The GitHub repository hk-railway/picturebook contains a labelled image folder "picture" with 18 categories: JR bus, JR ETC, JR EXP DC, JR EXP EC, JR ferry, JR local&etc PC, JR local diesel car, JR LOCAL EC1, JR LOCAL EC2, JR local hybrid car, JR LOCO, JR maglev, JR shinkansen, JR super express diesel car, JR super express electric car, JR superexp ec(jnr1), JR superexp ec(jnr2), JR super express passenger car. Examples follow, each with its label.

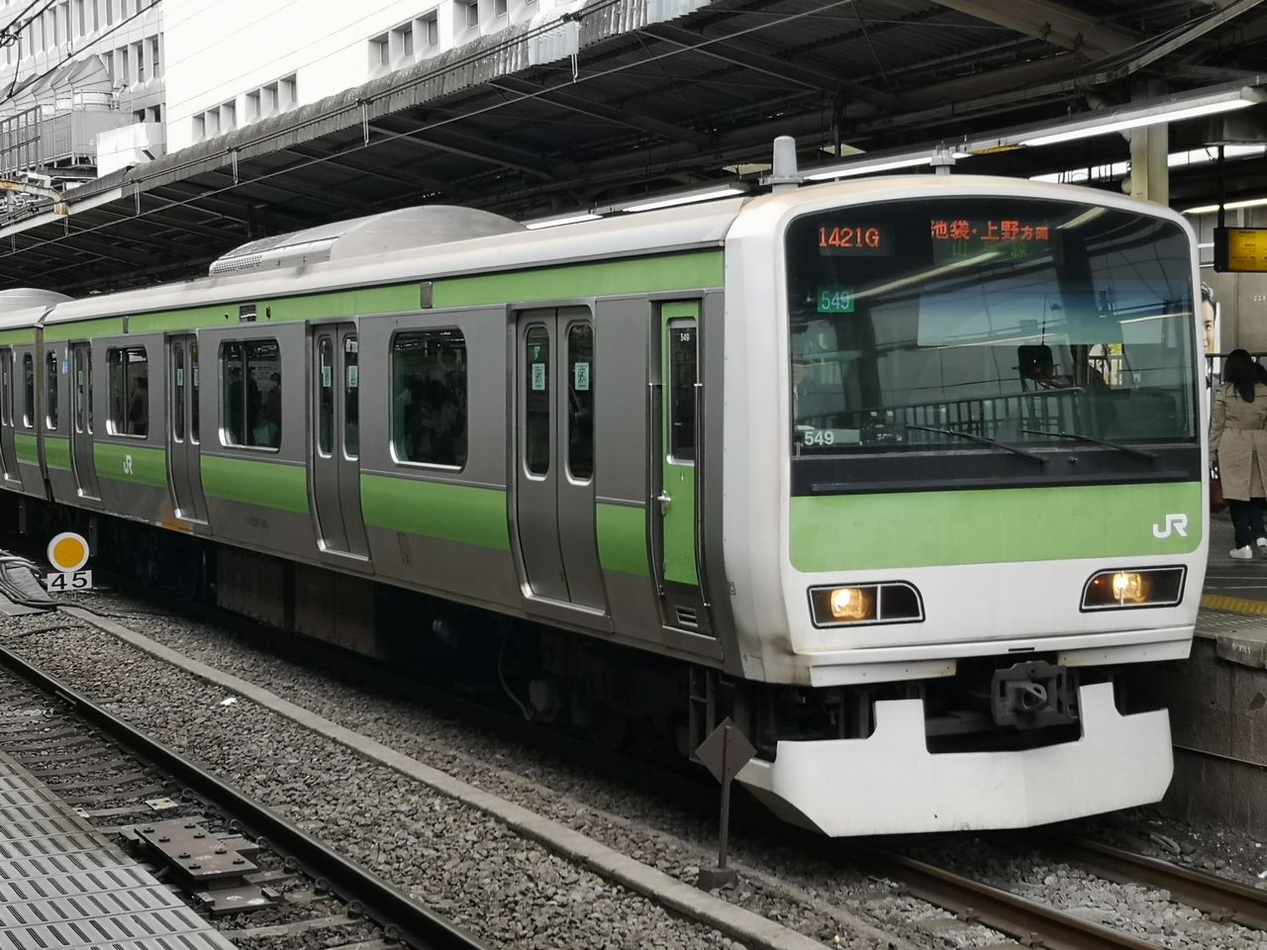
Label: JR LOCAL EC2

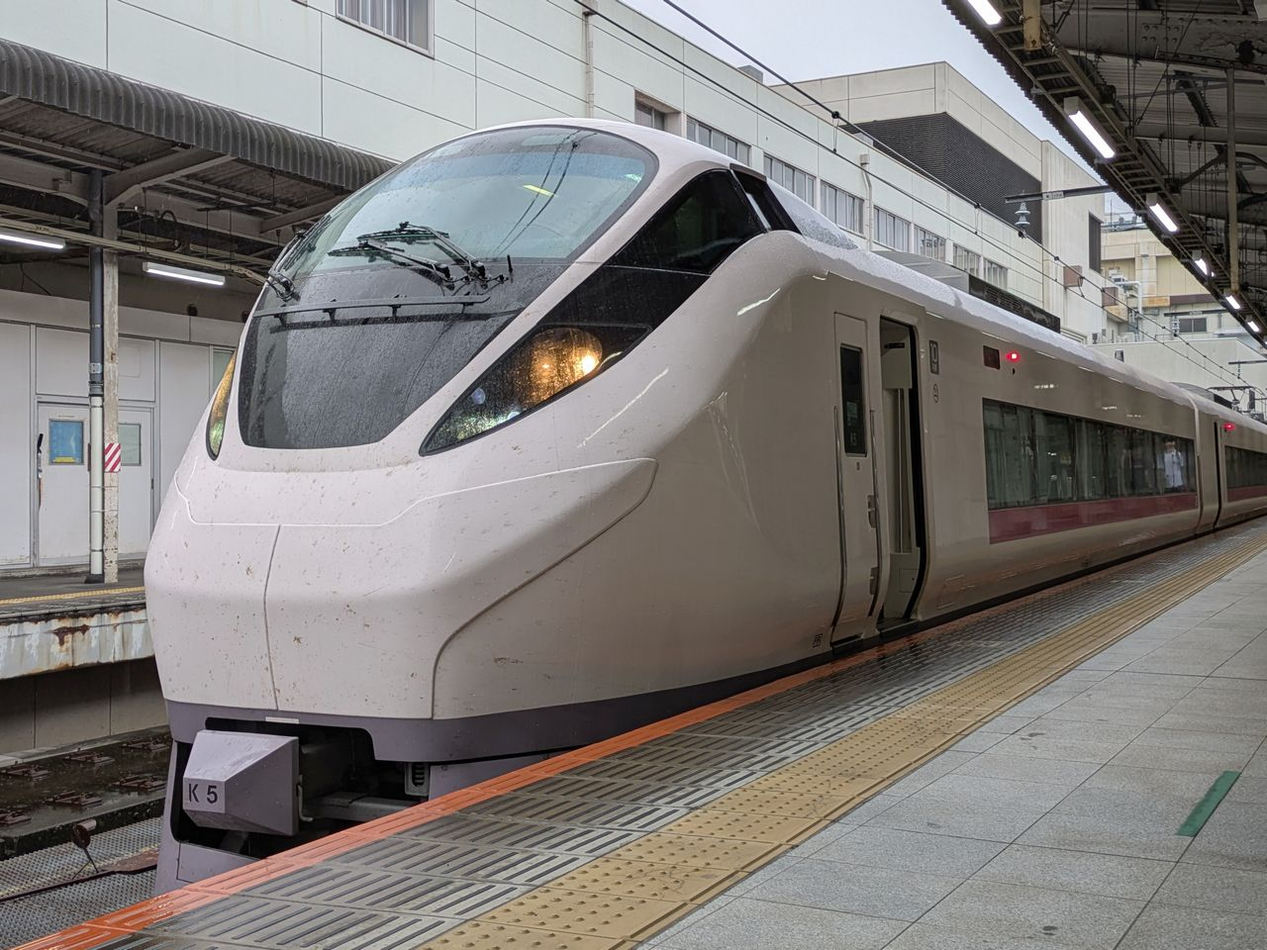
Label: JR super express electric car

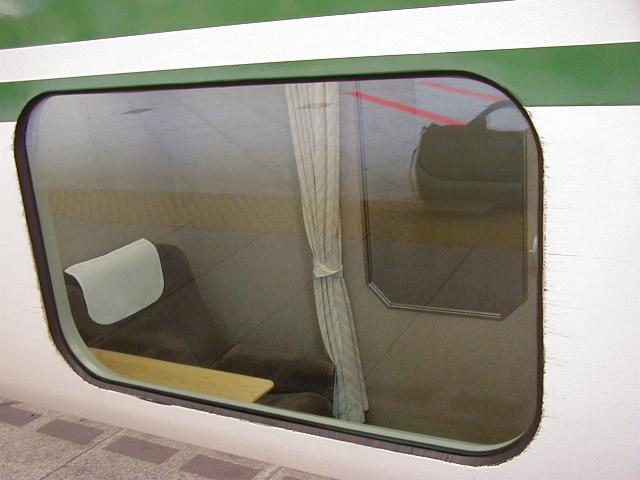
Label: JR shinkansen

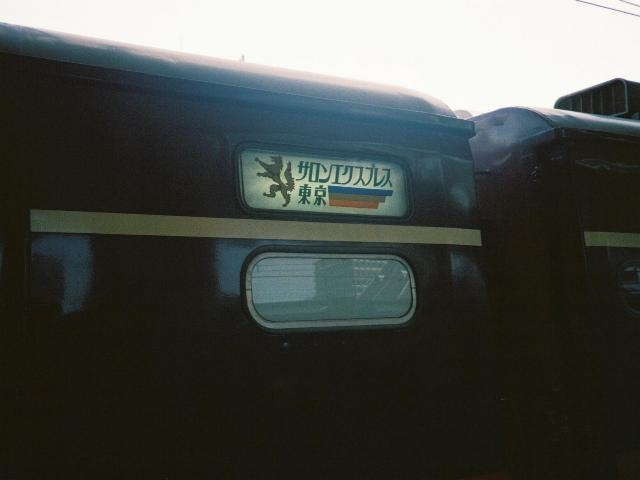
Label: JR super express passenger car

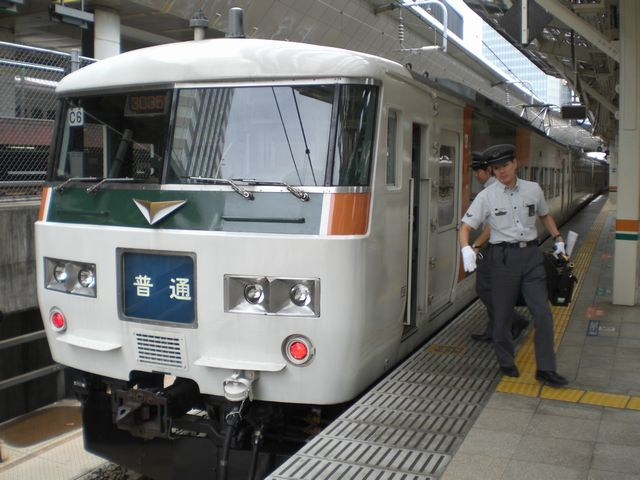
Label: JR superexp ec(jnr1)

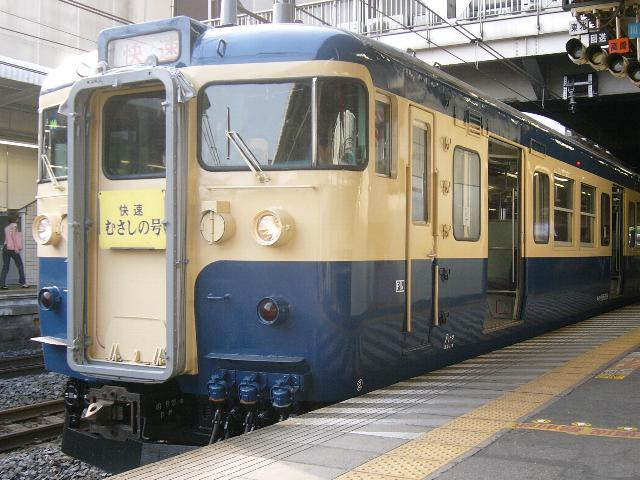
Label: JR LOCAL EC1
